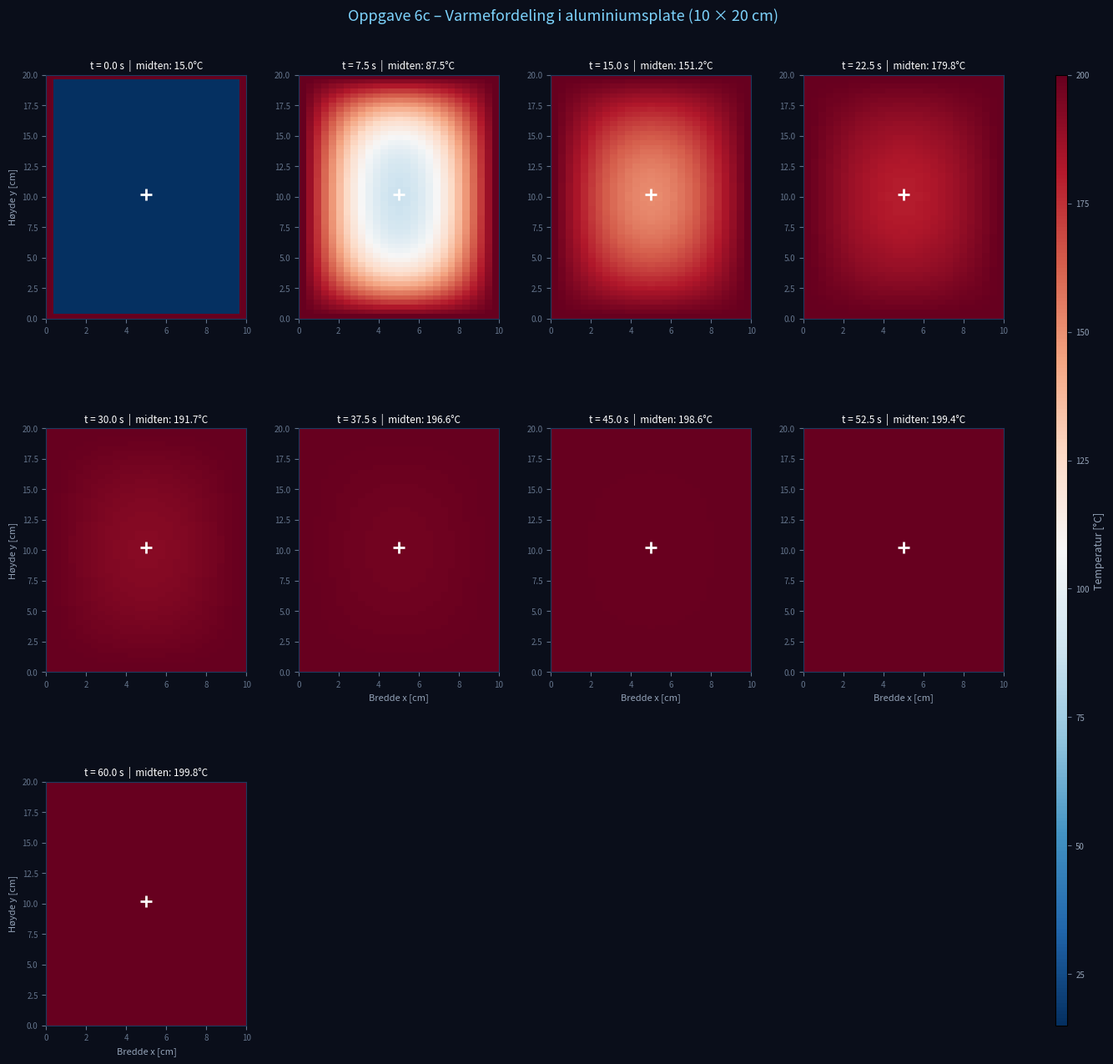
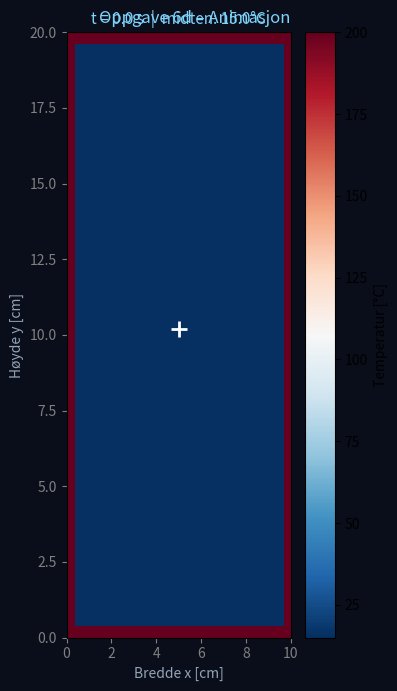

Recreate these plots in Python, in order.
import numpy as np
import matplotlib.pyplot as plt
import matplotlib.animation as animation

alpha  = 97e-6   # termisk diffusivitet for aluminium [m²/s]
Lx     = 0.10    # bredde [m]
Ly     = 0.20    # høyde [m]
Nx     = 25      # oppløsning x
Ny     = 2 * Nx  # oppløsning y
t_end  = 60      # sluttid [s]
n_snap = 8       # antall bilder
fps    = 20      # bilder per sekund i animasjonen

dx = Lx / (Nx + 1)
dy = Ly / (Ny + 1)
x  = np.linspace(0, Lx, Nx + 2)
y  = np.linspace(0, Ly, Ny + 2)

# Stabilitetskrav
dt = 0.4 / (2 * alpha * (1/dx**2 + 1/dy**2))
n_steps = int(np.ceil(t_end / dt))
dt = t_end / n_steps

print(f"Tidssteg dt = {dt:.4f} s  |  Antall steg: {n_steps}")

# Initialtemperatur og randbetingelser
u = np.ones((Nx + 2, Ny + 2)) * 15.0
u[0, :]  = 200
u[-1, :] = 200
u[:, 0]  = 200
u[:, -1] = 200

mid_i = (Nx + 2) // 2
mid_j = (Ny + 2) // 2

# Bilder
snap_times = np.linspace(0, t_end, n_snap + 1)
snapshots  = []
snap_idx   = 0
time60     = None

# Animasjon
frames_for_anim = []
frame_interval  = max(1, n_steps // (fps * 10))

rx = alpha * dt / dx**2
ry = alpha * dt / dy**2

for step in range(n_steps + 1):
    t = step * dt

    # Lagre bilder
    if snap_idx <= n_snap and t >= snap_times[snap_idx] - 1e-9:
        snapshots.append((t, u.copy()))
        snap_idx += 1

    # Sjekk om midten har nådd 60°C
    if time60 is None and u[mid_i, mid_j] >= 60:
        time60 = t
        snap_time60 = u.copy()

    # Lagre bilde til animasjon
    if step % frame_interval == 0:
        frames_for_anim.append((t, u.copy()))

    if step == n_steps:
        break

    # Forlengs Euler
    u_new = u.copy()
    u_new[1:-1, 1:-1] = (
        u[1:-1, 1:-1]
        + rx * (u[2:, 1:-1] - 2*u[1:-1, 1:-1] + u[:-2, 1:-1])
        + ry * (u[1:-1, 2:] - 2*u[1:-1, 1:-1] + u[1:-1, :-2])
    )
    # Randbetingelser
    u_new[0, :] = u_new[-1, :] = 200
    u_new[:, 0] = u_new[:, -1] = 200
    u = u_new

# Bilder
n_plots = len(snapshots)
cols = min(4, n_plots)
rows = int(np.ceil(n_plots / cols))

# GridSpec
from matplotlib.gridspec import GridSpec
fig = plt.figure(figsize=(cols * 3.4 + 0.8, rows * 4.2 + 0.8))
fig.patch.set_facecolor("#0a0e1a")
gs = GridSpec(rows, cols + 1, figure=fig,
              width_ratios=[1] * cols + [0.06],
              hspace=0.45, wspace=0.32,
              left=0.07, right=0.92, top=0.91, bottom=0.06)

cbar_ax = fig.add_subplot(gs[:, -1])
axes = [fig.add_subplot(gs[r, c]) for r in range(rows) for c in range(cols)]

im = None
for i, (t, grid) in enumerate(snapshots):
    ax = axes[i]
    ax.set_facecolor("#111827")
    mid_temp = grid[mid_i, mid_j]
    im = ax.imshow(grid.T, origin="lower", vmin=15, vmax=200,
                   cmap="RdBu_r", extent=[0, Lx*100, 0, Ly*100], aspect="auto")

    # Midtpunkt-markør
    ax.plot(x[mid_i]*100, y[mid_j]*100, "w+", markersize=10, markeredgewidth=2)

    is_60 = (time60 is not None and abs(t - time60) < dt * 2)
    title_color = "limegreen" if is_60 else "white"
    ax.set_title(f"t = {t:.1f} s  |  midten: {mid_temp:.1f}°C",
                 color=title_color, fontsize=8.5, pad=5)

    # Akseetiketter bare på ytterkanter
    r, c = divmod(i, cols)
    ax.set_xlabel("Bredde x [cm]" if r == rows - 1 or i >= n_plots - cols else "",
                  fontsize=8, color="#94a3b8")
    ax.set_ylabel("Høyde y [cm]" if c == 0 else "", fontsize=8, color="#94a3b8")
    ax.tick_params(colors="#64748b", labelsize=7)

    for spine in ax.spines.values():
        spine.set_edgecolor("limegreen" if is_60 else "#1e3a5f")
        spine.set_linewidth(2 if is_60 else 0.8)

# Skjul tomme subplots
for j in range(n_plots, len(axes)):
    axes[j].set_visible(False)

# Én felles colorbar i den dedikerte kolonnen
cbar = fig.colorbar(im, cax=cbar_ax)
cbar.set_label("Temperatur [°C]", color="#94a3b8", fontsize=9)
cbar.ax.yaxis.set_tick_params(color="#64748b", labelsize=7)
plt.setp(cbar.ax.yaxis.get_ticklabels(), color="#94a3b8")

plt.suptitle("Oppgave 6c – Varmefordeling i aluminiumsplate (10 × 20 cm)",
             color="#7dd3fc", fontsize=13, y=0.97)

# Når temperatur er 60°C
if time60 is not None:
    print(f"\nOppgave 6c: Midten når 60°C etter {time60:.1f} s ({time60/60:.1f} min)")
else:
    print(f"\nOppgave 6c: Midten nådde ikke 60°C innen {t_end} s – øk t_end")

# Animasjon plot
fig2, ax2 = plt.subplots(figsize=(4, 7))
fig2.patch.set_facecolor("#0a0e1a")
ax2.set_facecolor("#111827")

im2 = ax2.imshow(frames_for_anim[0][1].T, origin="lower", vmin=15, vmax=200,
                 cmap="RdBu_r", extent=[0, Lx*100, 0, Ly*100], aspect="auto", animated=True)
marker, = ax2.plot(x[mid_i]*100, y[mid_j]*100, "w+", markersize=12, markeredgewidth=2)
title = ax2.set_title("t = 0.0 s", color="#7dd3fc", fontsize=11)
ax2.set_xlabel("Bredde x [cm]", color="#94a3b8")
ax2.set_ylabel("Høyde y [cm]", color="#94a3b8")
ax2.tick_params(colors="gray")
plt.colorbar(im2, ax=ax2, label="Temperatur [°C]")
plt.tight_layout()

def update(i):
    t, grid = frames_for_anim[i]
    mid_temp = grid[mid_i, mid_j]
    im2.set_data(grid.T)
    color = "limegreen" if mid_temp >= 60 else "#7dd3fc"
    title.set_text(f"t = {t:.1f} s  |  midten: {mid_temp:.1f}°C")
    title.set_color(color)
    return im2, title

ani = animation.FuncAnimation(fig2, update, frames=len(frames_for_anim),
                               interval=1000/fps, blit=True, repeat=True)

plt.suptitle("Oppgave 6d – Animasjon", color="#7dd3fc", fontsize=12)
plt.show()
